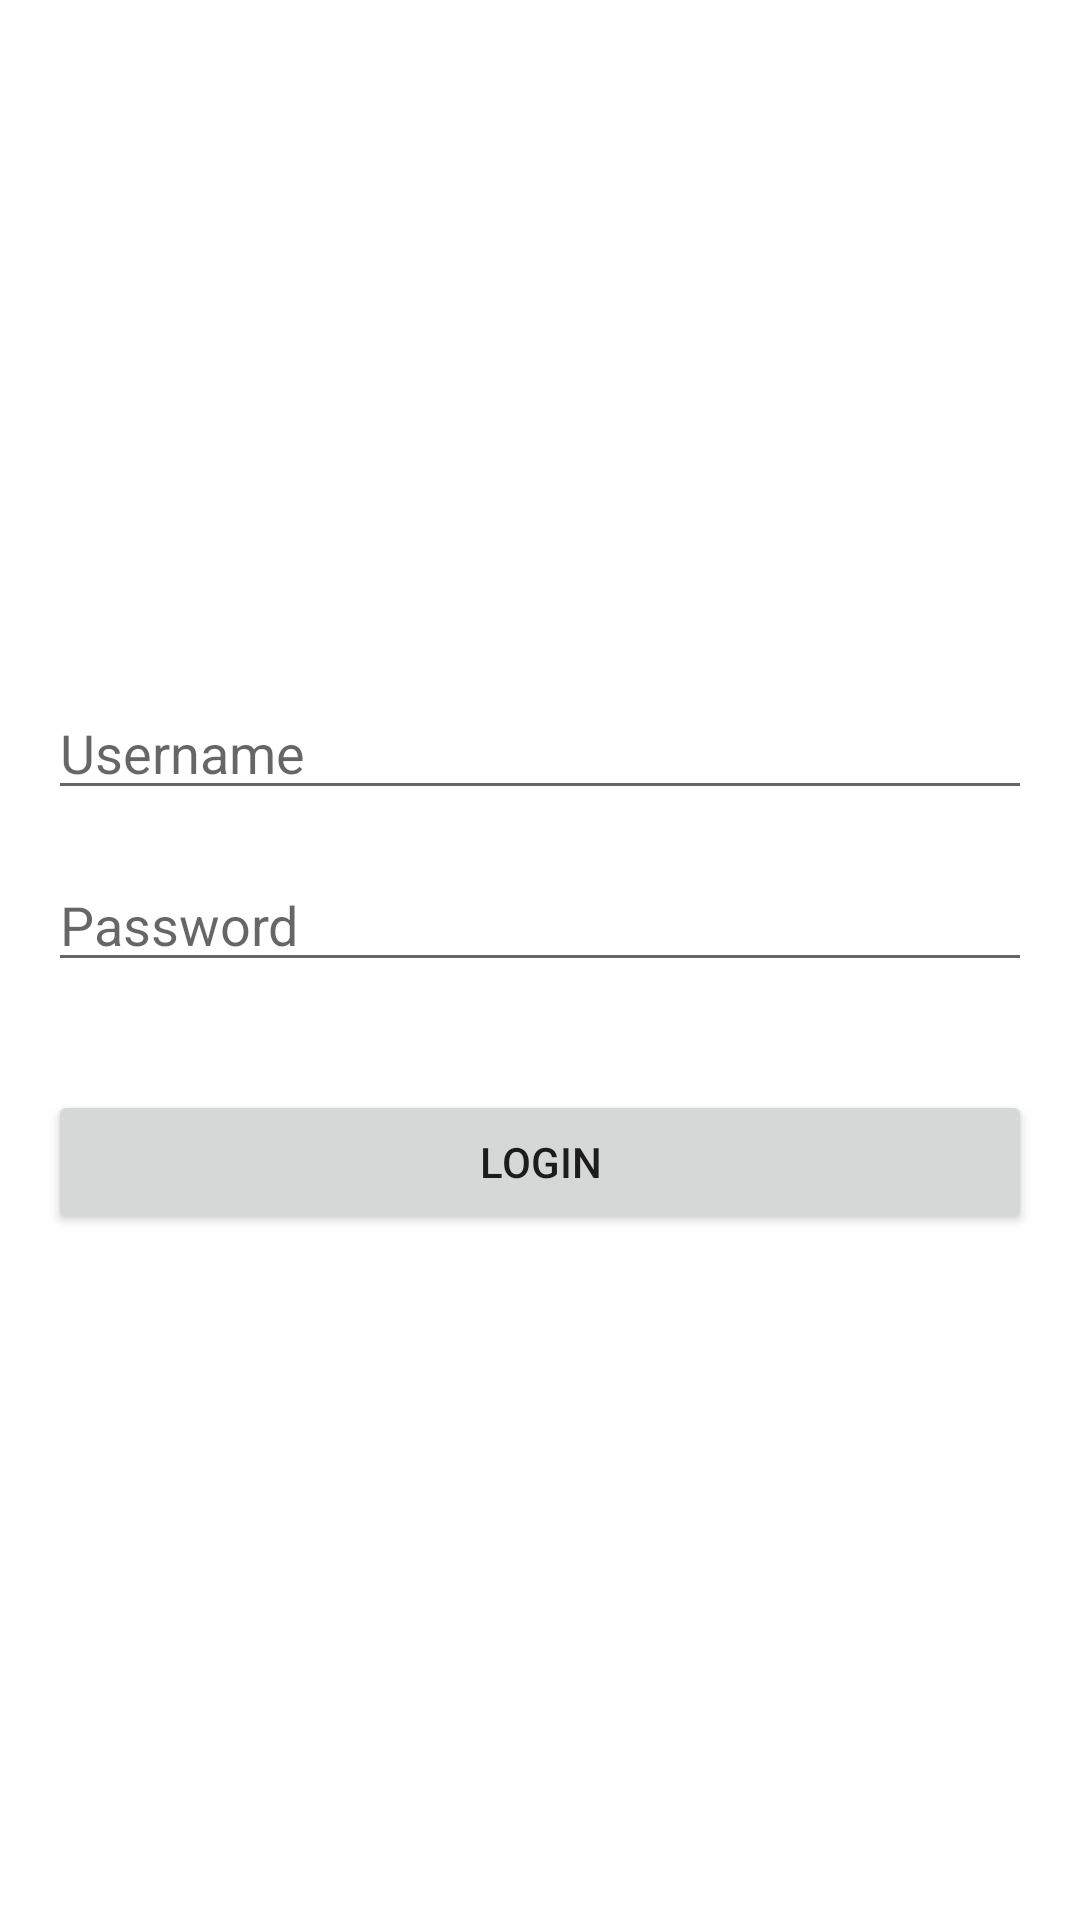

This screen was rendered from an Android layout file. Write that file and the resources it references.
<!-- AndroidManifest.xml: application theme Theme.QuickSearchRecipes -->
<!-- res/layout/activity_login.xml -->
<?xml version="1.0" encoding="utf-8"?>
<LinearLayout xmlns:android="http://schemas.android.com/apk/res/android"
    android:layout_width="match_parent"
    android:layout_height="match_parent"
    android:gravity="center"
    android:orientation="vertical"
    android:padding="16dp">

    <EditText
        android:id="@+id/etUsername"
        android:layout_width="match_parent"
        android:layout_height="wrap_content"
        android:hint="Username" />

    <EditText
        android:id="@+id/etPassword"
        android:layout_width="match_parent"
        android:layout_height="wrap_content"
        android:layout_marginTop="16dp"
        android:hint="Password" />

    <Button
        android:id="@+id/btnLogin"
        android:layout_width="match_parent"
        android:layout_height="wrap_content"
        android:layout_marginTop="36dp"
        android:text="Login" />




</LinearLayout>
<!-- resources referenced by this layout -->
<resources>
  <style name="Theme.QuickSearchRecipes" parent="Theme.MaterialComponents.DayNight.DarkActionBar">
          
          <item name="colorPrimary">@color/purple_500</item>
          <item name="colorPrimaryVariant">@color/purple_700</item>
          <item name="colorOnPrimary">@color/white</item>
          
          <item name="colorSecondary">@color/teal_200</item>
          <item name="colorSecondaryVariant">@color/teal_700</item>
          <item name="colorOnSecondary">@color/black</item>
          
          <item name="android:statusBarColor">?attr/colorPrimaryVariant</item>
          
      </style>
  <!-- not gathered from this repository: default colours our renderer supplied (Android Studio template values) -->
  <color name="purple_500">#FF6200EE</color>
  <color name="purple_700">#FF3700B3</color>
  <color name="teal_200">#FF03DAC5</color>
  <color name="teal_700">#FF018786</color>
  <color name="black">#FF000000</color>
  <color name="white">#FFFFFFFF</color>
</resources>
